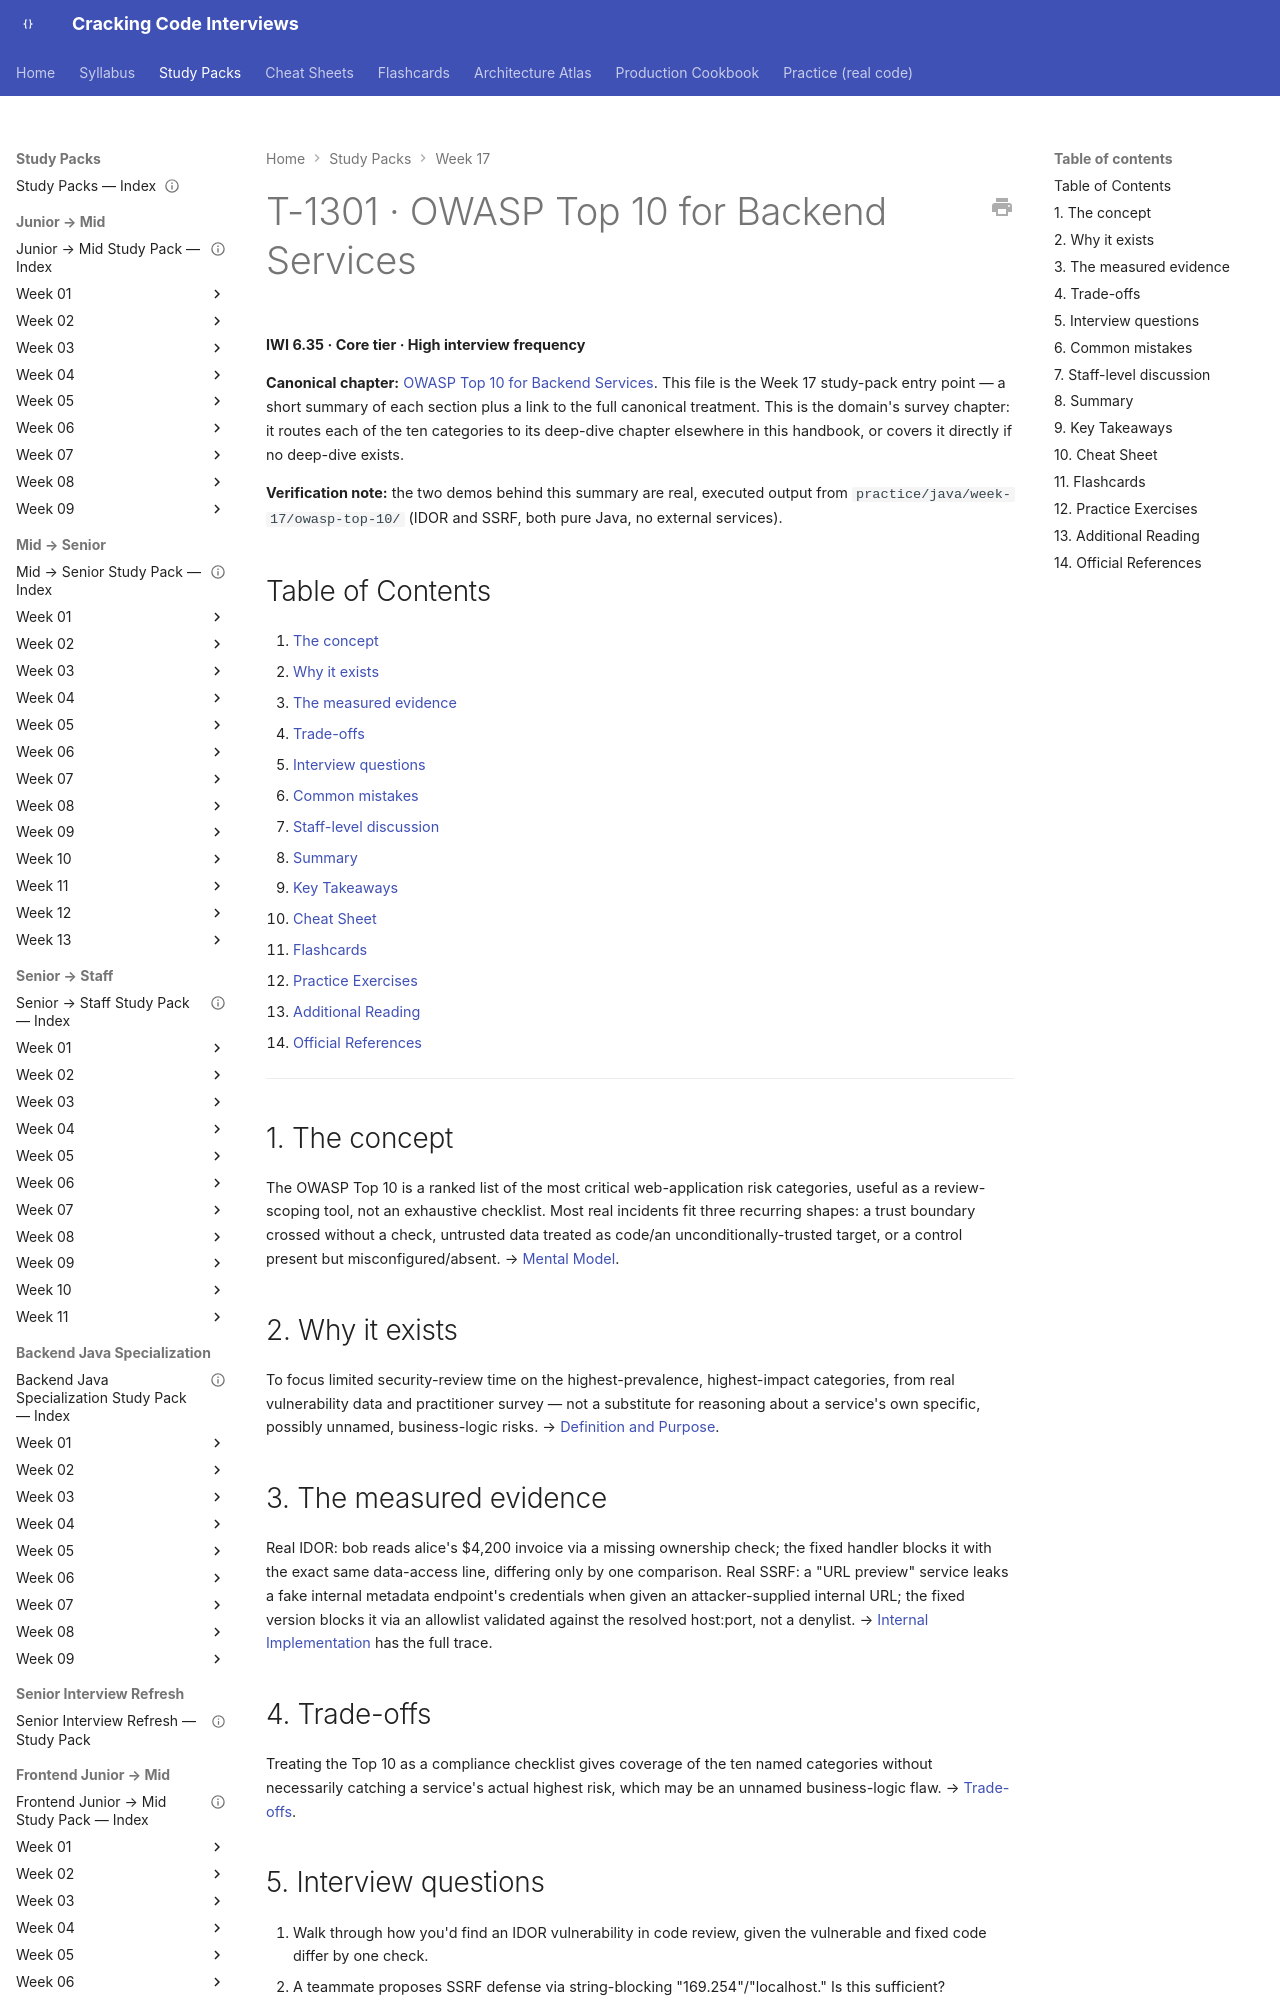

repository: JuanMelendres/cracking-code-interviews · page: study-packs/week-17/01-owasp-top-10-for-backend-services/index.html · generator: mkdocs

---
title: "T-1301 · OWASP Top 10 for Backend Services"
topic_id: T-1301
domain: Security
tier: Core
iwi: 6.35
prerequisites: []
unlocks: [T-1302, T-1303, T-1305]
week: 17
last_reviewed: 2026-08-02
canonical: ../../syllabus/12-security/owasp-top-10-for-backend-services.md
---

# T-1301 · OWASP Top 10 for Backend Services

**IWI 6.35 · Core tier · High interview frequency**

**Canonical chapter:** [OWASP Top 10 for Backend Services](../../syllabus/12-security/owasp-top-10-for-backend-services.md). This file is the Week 17 study-pack entry point — a short summary of each section plus a link to the full canonical treatment. This is the domain's survey chapter: it routes each of the ten categories to its deep-dive chapter elsewhere in this handbook, or covers it directly if no deep-dive exists.

**Verification note:** the two demos behind this summary are real, executed output from `practice/java/week-17/owasp-top-10/` (IDOR and SSRF, both pure Java, no external services).

## Table of Contents

1. [The concept](#1-the-concept)
2. [Why it exists](#2-why-it-exists)
3. [The measured evidence](#3-the-measured-evidence)
4. [Trade-offs](#4-trade-offs)
5. [Interview questions](#5-interview-questions)
6. [Common mistakes](#6-common-mistakes)
7. [Staff-level discussion](#7-staff-level-discussion)
8. [Summary](#8-summary)
9. [Key Takeaways](#9-key-takeaways)
10. [Cheat Sheet](#10-cheat-sheet)
11. [Flashcards](#11-flashcards)
12. [Practice Exercises](#12-practice-exercises)
13. [Additional Reading](#13-additional-reading)
14. [Official References](#14-official-references)

---

## 1. The concept

The OWASP Top 10 is a ranked list of the most critical web-application risk categories, useful as a review-scoping tool, not an exhaustive checklist. Most real incidents fit three recurring shapes: a trust boundary crossed without a check, untrusted data treated as code/an unconditionally-trusted target, or a control present but misconfigured/absent. → [Mental Model](../../syllabus/12-security/owasp-top-10-for-backend-services.md#mental-model).

## 2. Why it exists

To focus limited security-review time on the highest-prevalence, highest-impact categories, from real vulnerability data and practitioner survey — not a substitute for reasoning about a service's own specific, possibly unnamed, business-logic risks. → [Definition and Purpose](../../syllabus/12-security/owasp-top-10-for-backend-services.md#definition-and-purpose).
